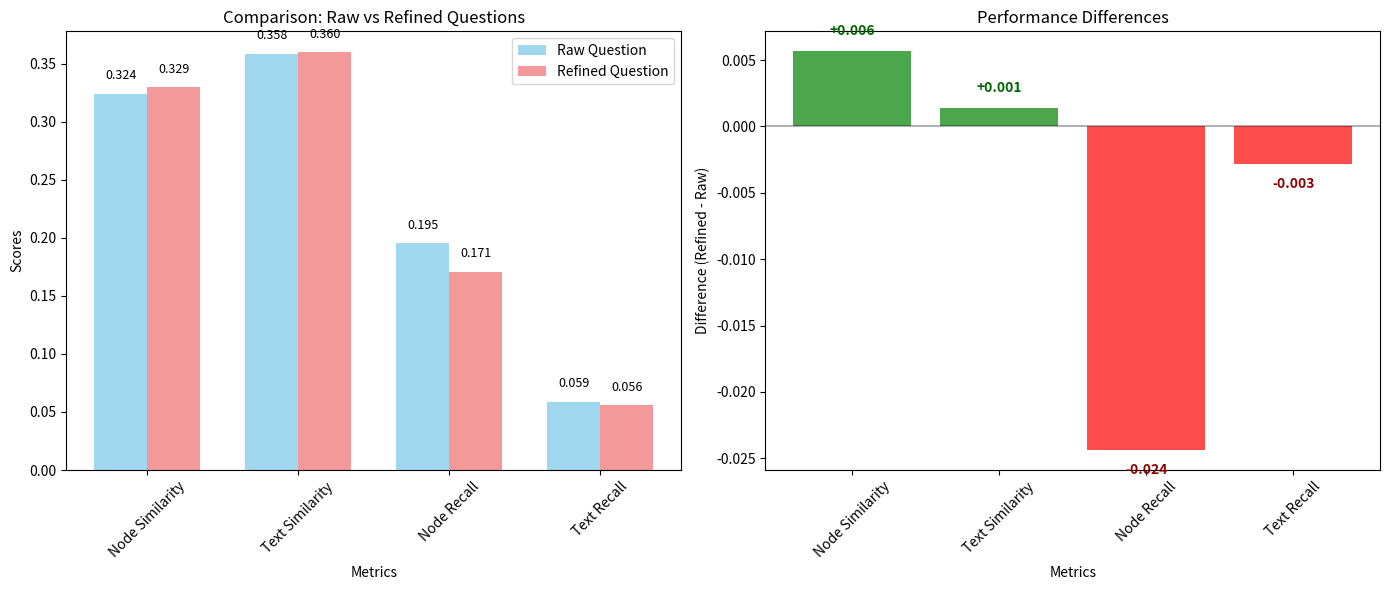

This figure's Python source:
import matplotlib.pyplot as plt
import numpy as np

# 数据
categories = ['Node Similarity', 'Text Similarity', 'Node Recall', 'Text Recall']
raw_data = [0.32378, 0.35841, 0.19529, 0.05853]
refined_data = [0.32945, 0.35982, 0.17090, 0.05574]

# 计算差异
differences = [refined - raw for raw, refined in zip(raw_data, refined_data)]

# 创建图表
fig, (ax1, ax2) = plt.subplots(1, 2, figsize=(14, 6))

# 第一个子图：并排条形图
x = np.arange(len(categories))
width = 0.35

bars1 = ax1.bar(x - width/2, raw_data, width, label='Raw Question', alpha=0.8, color='skyblue')
bars2 = ax1.bar(x + width/2, refined_data, width, label='Refined Question', alpha=0.8, color='lightcoral')

ax1.set_xlabel('Metrics')
ax1.set_ylabel('Scores')
ax1.set_title('Comparison: Raw vs Refined Questions')
ax1.set_xticks(x)
ax1.set_xticklabels(categories, rotation=45)
ax1.legend()

# 在条形上添加数值标签
for bar in bars1:
    height = bar.get_height()
    ax1.text(bar.get_x() + bar.get_width()/2., height + 0.01,
             f'{height:.3f}', ha='center', va='bottom', fontsize=9)

for bar in bars2:
    height = bar.get_height()
    ax1.text(bar.get_x() + bar.get_width()/2., height + 0.01,
             f'{height:.3f}', ha='center', va='bottom', fontsize=9)

# 第二个子图：差异图
colors = ['green' if diff > 0 else 'red' for diff in differences]
bars3 = ax2.bar(categories, differences, color=colors, alpha=0.7)

ax2.set_xlabel('Metrics')
ax2.set_ylabel('Difference (Refined - Raw)')
ax2.set_title('Performance Differences')
ax2.set_xticklabels(categories, rotation=45)

# 在差异条形上添加数值标签
for bar in bars3:
    height = bar.get_height()
    va = 'bottom' if height > 0 else 'top'
    color = 'darkgreen' if height > 0 else 'darkred'
    ax2.text(bar.get_x() + bar.get_width()/2., height + (0.001 if height > 0 else -0.001),
             f'{height:+.3f}', ha='center', va=va, fontsize=10, color=color, weight='bold')

# 添加零线
ax2.axhline(y=0, color='black', linestyle='-', alpha=0.3)

plt.tight_layout()
plt.show()

# 打印详细分析
print("\n=== 详细分析 ===")
for i, category in enumerate(categories):
    diff = differences[i]
    change = "提升" if diff > 0 else "下降"
    print(f"{category}: {change} {abs(diff):.4f} "
          f"({raw_data[i]:.3f} → {refined_data[i]:.3f})")

print(f"\n总结:")
print(f"- Node Similarity 和 Text Similarity 略有提升")
print(f"- Node Recall 和 Text Recall 略有下降")
print(f"- 整体变化幅度较小")

# [raw_question_default] node similarity is 0.3237795260061958, text similarity is 0.35840736227038933, average_node_recall_scores is 0.19529252164943295 average_text_recall_scores is 0.058534222982847814
# [refined_question_default] node similarity is 0.32944642261292895, text similarity is 0.35981611781149303, average_node_recall_scores is 0.17089549407477572 average_text_recall_scores is 0.05573808219155889
